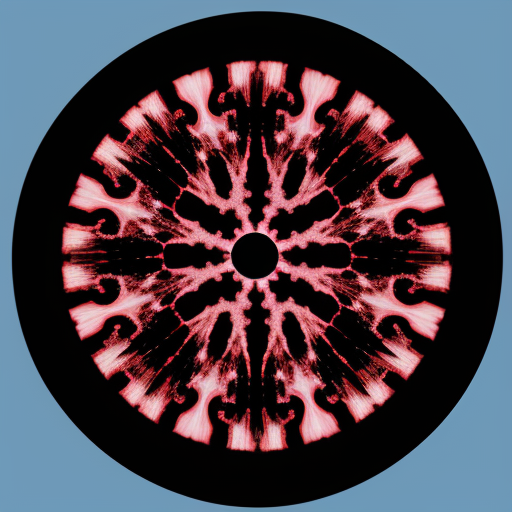
Generation parameters embedded in this image by AUTOMATIC1111 Stable Diffusion web UI or a fork of it (Forge, ...) (PNG 'parameters' text chunk):
ct scan, image, result, test
Negative prompt: hand, hands, angle, angled camera, ((pen))
Steps: 20, Sampler: Euler a, CFG scale: 7, Seed: 2267396959, Size: 512x512, Model hash: 52484e6845, Model: epicrealism, RNG: CPU, Version: v1.5.1